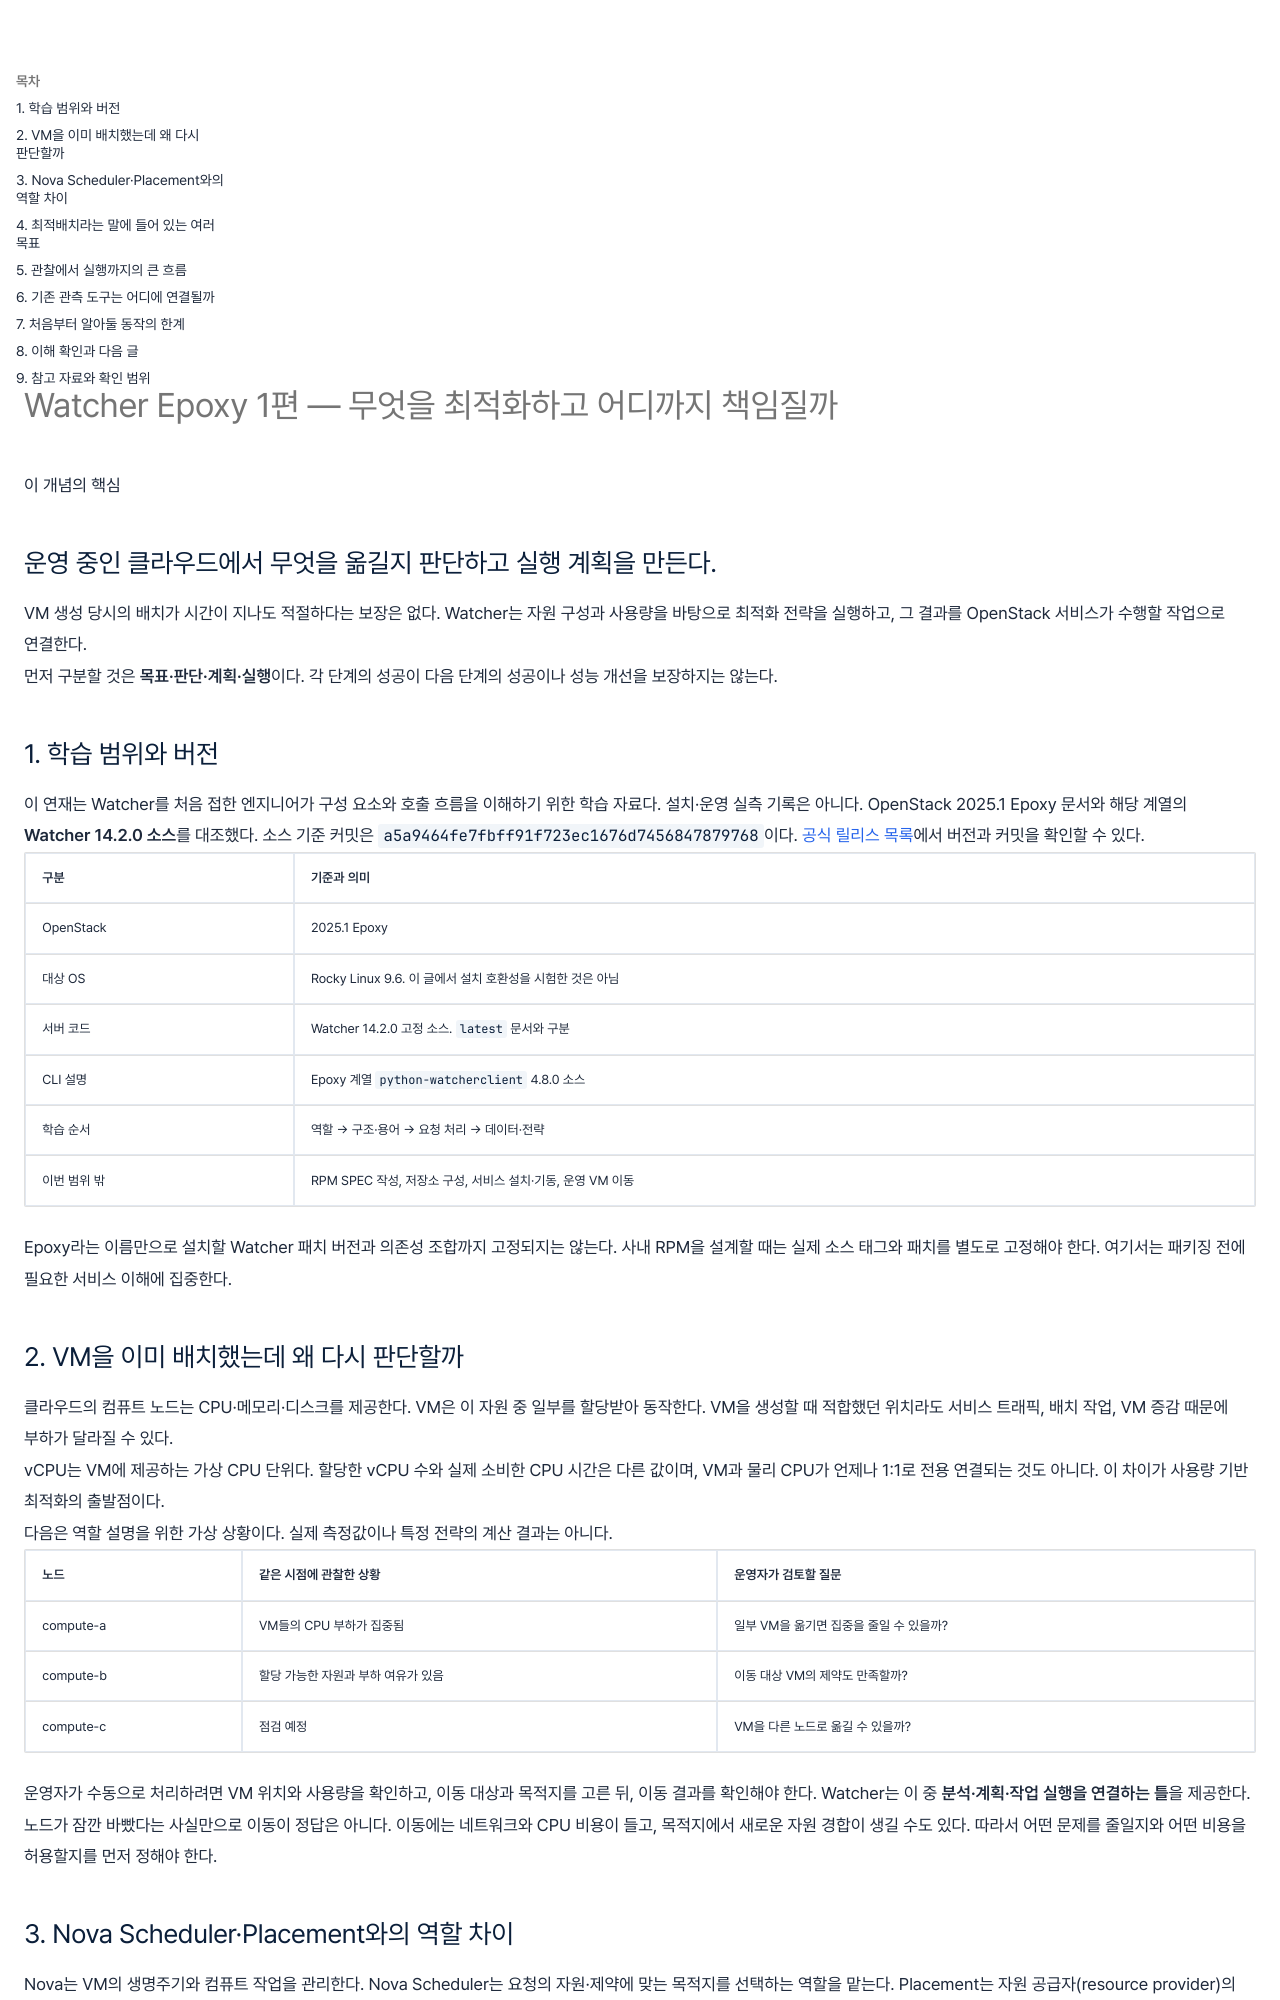

repository: wjdxotjd112/tech-notes · page: concepts/2026-11-02-watcher-epoxy-1-role/index.html · generator: mkdocs

---
title: "Watcher Epoxy 1편 — 무엇을 최적화하고 어디까지 책임질까"
summary: "VM 최초 배치와 운영 중 재배치의 차이에서 출발해 Watcher의 역할, 최적화 목표, Nova·Placement·모니터링과의 관계를 이해한다."
summary_style: editorial
date: 2026-11-02
category: 개념
tags:
  - OpenStack
  - Observability
---

<section class="editorial-summary editorial-summary--text-only" aria-labelledby="editorial-summary-title">
  <div class="editorial-summary-layout">
    <div class="editorial-summary-copy">
      <span class="editorial-summary-label">이 개념의 핵심</span>
      <h2 id="editorial-summary-title" class="editorial-summary-title">운영 중인 클라우드에서 무엇을 옮길지 판단하고 실행 계획을 만든다.</h2>
      <p>VM 생성 당시의 배치가 시간이 지나도 적절하다는 보장은 없다. Watcher는 자원 구성과 사용량을 바탕으로 최적화 전략을 실행하고, 그 결과를 OpenStack 서비스가 수행할 작업으로 연결한다.</p>
    </div>
  </div>
  <p class="editorial-summary-result"><span>먼저 구분할 것은 <strong>목표·판단·계획·실행</strong>이다. 각 단계의 성공이 다음 단계의 성공이나 성능 개선을 보장하지는 않는다.</span></p>
</section>

## 1. 학습 범위와 버전

이 연재는 Watcher를 처음 접한 엔지니어가 구성 요소와 호출 흐름을 이해하기 위한 학습 자료다. 설치·운영 실측 기록은 아니다. OpenStack 2025.1 Epoxy 문서와 해당 계열의 **Watcher 14.2.0 소스**를 대조했다. 소스 기준 커밋은 `a5a9464fe7fbff91f723ec1676d7456847879768`이다. [공식 릴리스 목록](https://releases.openstack.org/epoxy/#watcher)에서 버전과 커밋을 확인할 수 있다.

| 구분 | 기준과 의미 |
| --- | --- |
| OpenStack | 2025.1 Epoxy |
| 대상 OS | Rocky Linux 9.6. 이 글에서 설치 호환성을 시험한 것은 아님 |
| 서버 코드 | Watcher 14.2.0 고정 소스. `latest` 문서와 구분 |
| CLI 설명 | Epoxy 계열 `python-watcherclient` 4.8.0 소스 |
| 학습 순서 | 역할 → 구조·용어 → 요청 처리 → 데이터·전략 |
| 이번 범위 밖 | RPM SPEC 작성, 저장소 구성, 서비스 설치·기동, 운영 VM 이동 |

Epoxy라는 이름만으로 설치할 Watcher 패치 버전과 의존성 조합까지 고정되지는 않는다. 사내 RPM을 설계할 때는 실제 소스 태그와 패치를 별도로 고정해야 한다. 여기서는 패키징 전에 필요한 서비스 이해에 집중한다.

## 2. VM을 이미 배치했는데 왜 다시 판단할까

클라우드의 컴퓨트 노드는 CPU·메모리·디스크를 제공한다. VM은 이 자원 중 일부를 할당받아 동작한다. VM을 생성할 때 적합했던 위치라도 서비스 트래픽, 배치 작업, VM 증감 때문에 부하가 달라질 수 있다.

vCPU는 VM에 제공하는 가상 CPU 단위다. 할당한 vCPU 수와 실제 소비한 CPU 시간은 다른 값이며, VM과 물리 CPU가 언제나 1:1로 전용 연결되는 것도 아니다. 이 차이가 사용량 기반 최적화의 출발점이다.

다음은 역할 설명을 위한 가상 상황이다. 실제 측정값이나 특정 전략의 계산 결과는 아니다.

| 노드 | 같은 시점에 관찰한 상황 | 운영자가 검토할 질문 |
| --- | --- | --- |
| compute-a | VM들의 CPU 부하가 집중됨 | 일부 VM을 옮기면 집중을 줄일 수 있을까? |
| compute-b | 할당 가능한 자원과 부하 여유가 있음 | 이동 대상 VM의 제약도 만족할까? |
| compute-c | 점검 예정 | VM을 다른 노드로 옮길 수 있을까? |

운영자가 수동으로 처리하려면 VM 위치와 사용량을 확인하고, 이동 대상과 목적지를 고른 뒤, 이동 결과를 확인해야 한다. Watcher는 이 중 **분석·계획·작업 실행을 연결하는 틀**을 제공한다.

노드가 잠깐 바빴다는 사실만으로 이동이 정답은 아니다. 이동에는 네트워크와 CPU 비용이 들고, 목적지에서 새로운 자원 경합이 생길 수도 있다. 따라서 어떤 문제를 줄일지와 어떤 비용을 허용할지를 먼저 정해야 한다.
